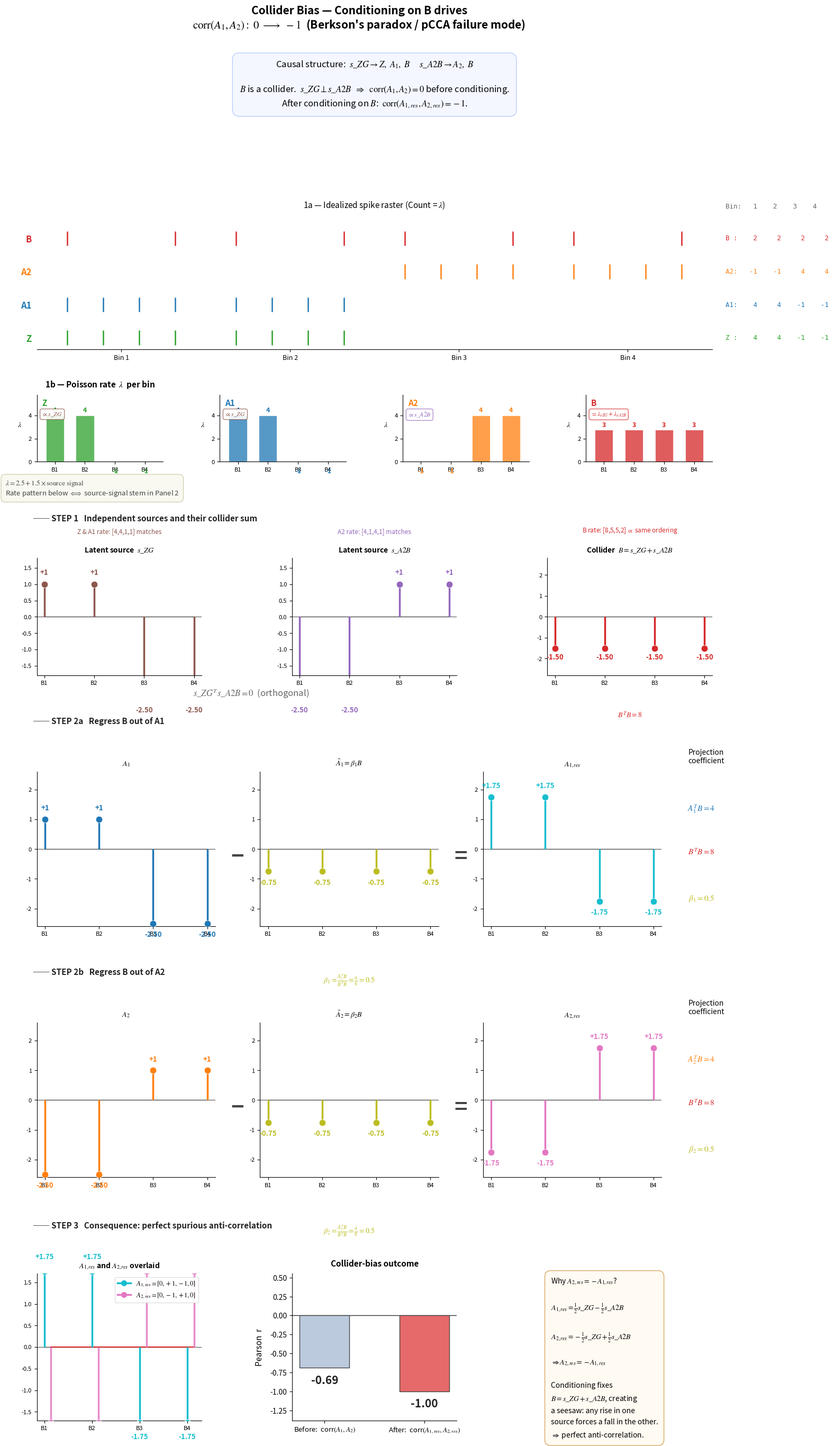

Here is the Python script that generated this plot: (Note: this script raises an exception after producing the figure.)
"""
collider_bias_demo_v2.py
========================
Key change from v1
------------------
Panel 1 is now split into two sub-panels:

  1a  Raster  — stochastic Poisson spike ticks (unchanged)
  1b  Rate strip — λ per bin per region shown as 4 side-by-side bar charts
      (Z, A1, A2, B), each bar annotated with the numeric λ value.

The rate-strip bars have the SAME temporal pattern as the stem plots in
Panel 2 (source signals s_ZG, s_A2B and their sum B), making the chain

    source signal  →  λ (Poisson rate)  →  observed spikes

visually explicit and directly comparable across both panels.

Causal structure
    s_ZG  → Z, A1, B
    s_A2B → A2, B
B is a collider.  corr(A1, A2) = 0 before conditioning → -1 after.
"""

import numpy as np
import matplotlib.pyplot as plt
import matplotlib.gridspec as gridspec

# ─────────────────────────────────────────────────────────────────────────────
# 0.  SETTINGS
# ─────────────────────────────────────────────────────────────────────────────
np.random.seed(42)
plt.rcParams.update({'font.family': 'sans-serif', 'mathtext.fontset': 'stix'})

C = dict(
    Z    = '#2ca02c',   # green
    A1   = '#1f77b4',   # blue
    A2   = '#ff7f0e',   # orange
    B    = '#d62728',   # red
    sZG  = '#8c564b',   # brown   — source s_ZG
    sA2B = '#9467bd',   # purple  — source s_A2B
    proj = '#bcbd22',   # olive   — β·B component
    r1   = '#17becf',   # cyan    — A1 residual
    r2   = '#e377c2',   # pink    — A2 residual
)

# ─────────────────────────────────────────────────────────────────────────────
# 1.  LATENT SOURCES  +  POISSON RATES  +  SPIKE COUNTS
# ─────────────────────────────────────────────────────────────────────────────
t = np.arange(1, 5)                          # time-bin indices [1,2,3,4]

s_ZG  = np.array([ 1.,  1., -2.5, -2.5])      # latent source driving Z, A1, B
s_A2B = np.array([ -2.5, -2.5,  1., 1.])      # latent source driving A2, B

BASE, AMP = 2.5, 1.5                         # λ = BASE + AMP * source_signal
lam_ZG  = BASE + AMP * s_ZG                 # [4.0, 4.0, 1.0, 1.0]
lam_A2B = BASE + AMP * s_A2B               # [4.0, 1.0, 4.0, 1.0]
lam_B   = lam_ZG + lam_A2B                 # [8.0, 5.0, 5.0, 2.0]

# λ lookup used in the rate strip — order matches raster rows (bottom→top)
LAM_LOOKUP = {
    'Z':  lam_ZG,
    'A1': lam_ZG,
    'A2': lam_A2B,
    'B':  lam_B,
}

# Idealized counts (exact lambda values to match later panels visually)
Z_ct = lam_ZG.astype(int)
A1_ct = lam_ZG.astype(int)
A2_ct = lam_A2B.astype(int)
B_ct = lam_B.astype(int)

# ─────────────────────────────────────────────────────────────────────────────
# 2.  ANALYTICAL RESIDUALIZATION
# ─────────────────────────────────────────────────────────────────────────────
A1 = s_ZG.copy()
A2 = s_A2B.copy()
B  = s_ZG + s_A2B                            # [+2, 0, 0, -2]

beta1 = float(A1 @ B) / float(B @ B)         # 0.5
beta2 = float(A2 @ B) / float(B @ B)         # 0.5

proj1  = beta1 * B                            # [+1,  0,  0, -1]
proj2  = beta2 * B                            # [+1,  0,  0, -1]
A1_res = A1 - proj1                           # [ 0, +1, -1,  0]
A2_res = A2 - proj2                           # [ 0, -1, +1,  0]

r_before = float(A1 @ A2) / (np.linalg.norm(A1) * np.linalg.norm(A2))
r_after  = (float(A1_res @ A2_res) /
            (np.linalg.norm(A1_res) * np.linalg.norm(A2_res)))

# ─────────────────────────────────────────────────────────────────────────────
# 3.  HELPER FUNCTIONS
# ─────────────────────────────────────────────────────────────────────────────

def draw_raster(ax, counts_list, labels, colors, t):
    """
    Multi-region spike raster.  Each region occupies a horizontal band;
    within each bin, spikes are spread evenly as vertical ticks.
    """
    for row, (cnt, col) in enumerate(zip(counts_list, colors)):
        for bi, sc in enumerate(cnt):
            if sc > 0:
                xs = np.linspace(t[bi] - 0.32, t[bi] + 0.32, max(sc, 1))
                ax.vlines(xs,
                          ymin=row + 0.08, ymax=row + 0.52,
                          colors=col, linewidths=1.8)

    ax.set_yticks(np.arange(len(labels)) + 0.30)
    ax.set_yticklabels(labels, fontsize=12, fontweight='bold')
    for lbl, col in zip(ax.get_yticklabels(), colors):
        lbl.set_color(col)
    ax.set_xticks(t)
    ax.set_xticklabels([f'Bin {i}' for i in t], fontsize=9)
    ax.set_xlim(0.5, t[-1] + 0.5)
    ax.set_ylim(-0.05, len(labels))
    ax.spines[['top', 'right', 'left']].set_visible(False)
    ax.tick_params(left=False)


def draw_rate_strip(axes_list, lam_list, labels, colors, t,
                    source_labels, source_colors):
    """
    Draw one bar-chart per region showing Poisson rate λ per time bin.
    """
    lam_max_global = max(lam.max() for lam in lam_list)

    for ax, lam, lbl, col, src_lbl, src_col in zip(
            axes_list, lam_list, labels, colors,
            source_labels, source_colors):

        bars = ax.bar(t, lam, color=col, alpha=0.75,
                      edgecolor='white', linewidth=0.8, width=0.6, zorder=3)

        # Numeric λ annotation above each bar
        for xi, lv in zip(t, lam):
            ax.text(xi, lv + 0.15, f'{lv:.0f}',
                    ha='center', va='bottom',
                    fontsize=9, color=col, fontweight='bold')

        ax.set_ylim(0, lam_max_global + 1.8)
        ax.set_xticks(t)
        ax.set_xticklabels([f'B{i}' for i in t], fontsize=8)
        ax.set_xlim(0.4, t[-1] + 0.6)
        ax.set_ylabel(r'$\lambda$', fontsize=10, rotation=0, labelpad=12)
        ax.spines[['top', 'right']].set_visible(False)
        ax.tick_params(labelsize=8)

        # Region name + driving-source label inside the axes
        ax.text(0.04, 0.94, lbl,
                transform=ax.transAxes,
                fontsize=11, fontweight='bold', color=col, va='top')
        ax.text(0.04, 0.76, src_lbl,
                transform=ax.transAxes,
                fontsize=8.5, color=src_col, va='top',
                bbox=dict(boxstyle='round,pad=0.3',
                          facecolor='#ffffff', edgecolor=src_col,
                          linewidth=0.8, alpha=0.9))


def draw_stem(ax, t, vals, color, title='', ylim=(-2.6, 2.6)):
    """Styled stem plot with floating value labels."""
    ml, sl, bl = ax.stem(t, vals)
    plt.setp(sl, color=color,     linewidth=2.5, zorder=3)
    plt.setp(ml, color=color,     markersize=9,  zorder=4,
             markeredgewidth=0.5, markeredgecolor='white')
    plt.setp(bl, color='#555555', linewidth=1.0)

    def _lbl(v):
        if v == 0:       return '0'
        if v == int(v):  return f'{int(v):+d}'
        return f'{v:+.2f}'

    for xi, vi in zip(t, vals):
        pad = 0.25 if vi >= 0 else -0.25
        ax.text(xi, vi + pad, _lbl(vi),
                ha='center', va='bottom' if vi >= 0 else 'top',
                fontsize=9.5, color=color, fontweight='bold')

    ax.set_ylim(ylim)
    ax.set_xticks(t)
    ax.set_xticklabels([f'B{i}' for i in t], fontsize=8)
    ax.axhline(0, color='#555555', linewidth=0.8, zorder=1)
    ax.spines[['top', 'right']].set_visible(False)
    ax.tick_params(labelsize=8)
    if title:
        ax.set_title(title, fontsize=10, fontweight='bold', pad=8)


def op_cell(ax, sym):
    ax.axis('off')
    # Adjusted font size and vertical alignment for a cleaner look
    ax.text(0.5, 0.45, sym, ha='center', va='center',
            fontsize=30, fontweight='bold', color='#444444',
            transform=ax.transAxes)


def sec_label(ax, txt):
    ax.text(-0.02, 1.30, txt,
            transform=ax.transAxes, clip_on=False,
            fontsize=11, fontweight='bold', color='#222222', va='bottom')


# ─────────────────────────────────────────────────────────────────────────────
# 4.  FIGURE  —  outer grid
# ─────────────────────────────────────────────────────────────────────────────
fig = plt.figure(figsize=(14.5, 28))
fig.patch.set_facecolor('white')

# Increased hspace for better breathing room between major sections
outer = gridspec.GridSpec(
    6, 1, figure=fig,
    hspace=0.65,
    top=0.955, bottom=0.030, left=0.08, right=0.96,
    height_ratios=[0.52, 1.85, 0.88, 1.16, 1.16, 1.10],
)

# ── Panel 0: header card ─────────────────────────────────────────────────────
ax0 = fig.add_subplot(outer[0])
ax0.axis('off')
card = (
    r"Causal structure:  $s\_ZG \rightarrow Z,\ A_1,\ B$"
    r"     $s\_A2B \rightarrow A_2,\ B$" + "\n\n"
    r"$B$ is a collider.  $s\_ZG \perp s\_A2B$  "
    r"$\Rightarrow$  $\mathrm{corr}(A_1,A_2)=0$ before conditioning." + "\n"
    r"After conditioning on $B$:  $\mathrm{corr}(A_{1,res},A_{2,res})=-1$."
)
# Increased padding and softer border for the header card
ax0.text(0.5, 0.50, card,
         ha='center', va='center', transform=ax0.transAxes, fontsize=12, linespacing=1.4,
         bbox=dict(boxstyle='round,pad=0.8',
                   facecolor='#f4f7ff', edgecolor='#baccff', linewidth=1.0))

# ── Panel 1: raster (top) + rate strip (bottom) ──────────────────────────────
gs1 = gridspec.GridSpecFromSubplotSpec(
    2, 1, subplot_spec=outer[1],
    hspace=0.45,
    height_ratios=[2, 1],
)

# ── 1a  Raster ────────────────────────────────────────────────────────────────
ax_rast = fig.add_subplot(gs1[0])
draw_raster(
    ax_rast,
    counts_list=[Z_ct, A1_ct, A2_ct, B_ct],
    labels=['Z', 'A1', 'A2', 'B'],
    colors=[C['Z'], C['A1'], C['A2'], C['B']],
    t=t,
)
ax_rast.set_title(
    r'1a — Idealized spike raster (Count = $\lambda$)',
    fontsize=11, pad=10)

ylim_lo, ylim_hi = ax_rast.get_ylim()
ax_rast.text(1.02, 1.04, 'Bin:   1    2    3    4',
             transform=ax_rast.transAxes, fontsize=9,
             color='#666666', clip_on=False, va='bottom',
             fontfamily='monospace')
for row, (cnt, lbl, col) in enumerate(
        zip([Z_ct, A1_ct, A2_ct, B_ct],
            ['Z ', 'A1', 'A2', 'B '],
            [C['Z'], C['A1'], C['A2'], C['B']])):
    yf = (row + 0.30 - ylim_lo) / (ylim_hi - ylim_lo)
    ax_rast.text(1.02, yf,
                 f'{lbl}:  ' + '   '.join(f'{c:3d}' for c in cnt),
                 transform=ax_rast.transAxes, fontsize=9,
                 color=col, clip_on=False, va='center',
                 fontfamily='monospace')

# ── 1b  Rate strip ────────────────────────────────────────────────────────────
gs1b = gridspec.GridSpecFromSubplotSpec(
    1, 4, subplot_spec=gs1[1], wspace=0.45)

ax_rZ  = fig.add_subplot(gs1b[0])
ax_rA1 = fig.add_subplot(gs1b[1])
ax_rA2 = fig.add_subplot(gs1b[2])
ax_rB  = fig.add_subplot(gs1b[3])

draw_rate_strip(
    axes_list    = [ax_rZ,   ax_rA1,  ax_rA2,  ax_rB],
    lam_list     = [lam_ZG,  lam_ZG,  lam_A2B, lam_B],
    labels       = ['Z',     'A1',    'A2',    'B'],
    colors       = [C['Z'],  C['A1'], C['A2'], C['B']],
    t            = t,
    source_labels= [r'$\propto s\_ZG$',
                    r'$\propto s\_ZG$',
                    r'$\propto s\_A2B$',
                    r'$= \lambda_{sZG}+\lambda_{sA2B}$'],
    source_colors= [C['sZG'], C['sZG'], C['sA2B'], C['B']],
)

ax_rZ.set_title('1b — Poisson rate  ' + r'$\lambda$' + '  per bin',
                fontsize=11, fontweight='bold', pad=10)

# Softer bridge annotation box
ax_rZ.text(-0.25, -0.25,
           r'$\lambda = 2.5 + 1.5 \times \mathrm{source\ signal}$'
           '\n'
           r'Rate pattern below $\Longleftrightarrow$ source-signal stem in Panel 2',
           transform=ax_rZ.transAxes,
           fontsize=9.5, color='#444444', va='top',
           style='italic',
           bbox=dict(boxstyle='round,pad=0.6',
                     facecolor='#f9f9f2', edgecolor='#d1d1b4', linewidth=1.0))

# ── Panel 2: source stems + collider ─────────────────────────────────────────
gs2 = gridspec.GridSpecFromSubplotSpec(1, 3, subplot_spec=outer[2], wspace=0.55)
ax_sZG  = fig.add_subplot(gs2[0])
ax_sA2B = fig.add_subplot(gs2[1])
ax_Bsum = fig.add_subplot(gs2[2])

draw_stem(ax_sZG,  t, s_ZG,  C['sZG'],
          title=r'Latent source  $s\_ZG$',  ylim=(-1.8, 1.8))
draw_stem(ax_sA2B, t, s_A2B, C['sA2B'],
          title=r'Latent source  $s\_A2B$', ylim=(-1.8, 1.8))
draw_stem(ax_Bsum, t, B,     C['B'],
          title=r'Collider  $B = s\_ZG + s\_A2B$', ylim=(-2.8, 2.8))

sec_label(ax_sZG, '── STEP 1   Independent sources and their collider sum')
ax_sZG.text(1.30, -0.10, r'$s\_ZG^{T} s\_A2B = 0$  (orthogonal)',
            ha='center', va='top', fontsize=12, color='#666666',
            transform=ax_sZG.transAxes)
ax_Bsum.text(0.50, -0.30, r'$B^T B = 8$',
             ha='center', va='top', fontsize=10, color=C['B'],
             transform=ax_Bsum.transAxes)

ax_sZG.text(0.50, 1.20,
            'Z & A1 rate: [4,4,1,1] matches',
            ha='center', va='bottom', fontsize=8.5, color=C['sZG'],
            transform=ax_sZG.transAxes, clip_on=False, style='italic')
ax_sA2B.text(0.50, 1.20,
             'A2 rate: [4,1,4,1] matches',
             ha='center', va='bottom', fontsize=8.5, color=C['sA2B'],
             transform=ax_sA2B.transAxes, clip_on=False, style='italic')
ax_Bsum.text(0.50, 1.20,
             r'B rate: [8,5,5,2] $\propto$ same ordering',
             ha='center', va='bottom', fontsize=8.5, color=C['B'],
             transform=ax_Bsum.transAxes, clip_on=False, style='italic')

# ── Panel 3: A1 residualization  (A1 − β₁·B = A1_res) ───────────────────────
# Adjusted width_ratios to give the rightmost text box slightly more room
gs3 = gridspec.GridSpecFromSubplotSpec(
    1, 7, subplot_spec=outer[3],
    width_ratios=[3.0, 0.45, 3.0, 0.45, 3.0, 0.35, 0.20], wspace=0.10)
ax3 = [fig.add_subplot(gs3[i]) for i in range(7)]

draw_stem(ax3[0], t, A1,    C['A1'],  title=r'$A_1$')
draw_stem(ax3[2], t, proj1, C['proj'],title=r'$\hat{A}_1 = \beta_1 B$')
draw_stem(ax3[4], t, A1_res,C['r1'],  title=r'$A_{1,res}$')
op_cell(ax3[1], '−')
op_cell(ax3[3], '=')
ax3[5].axis('off')

ax3[2].text(0.50, -0.30,
            r'$\beta_1 = \frac{A_1^T B}{B^T B} = \frac{4}{8} = 0.5$',
            ha='center', va='top', fontsize=10, color=C['proj'],
            transform=ax3[2].transAxes)

ax3[6].axis('off')
for yf, txt, col in [(0.76, r'$A_1^T B = 4$', C['A1']),
                     (0.48, r'$B^T B = 8$',    C['B']),
                     (0.18, r'$\beta_1 = 0.5$', C['proj'])]:
    ax3[6].text(0.10, yf, txt, ha='center', va='center', fontsize=11,
                color=col, fontweight='bold' if yf == 0.18 else 'normal',
                transform=ax3[6].transAxes)
ax3[6].set_title('Projection\ncoefficient', fontsize=10, pad=12)



sec_label(ax3[0], '── STEP 2a   Regress B out of A1')

# ── Panel 4: A2 residualization  (A2 − β₂·B = A2_res) ───────────────────────
gs4 = gridspec.GridSpecFromSubplotSpec(
    1, 7, subplot_spec=outer[4],
    width_ratios=[3.0, 0.45, 3.0, 0.45, 3.0, 0.35, 0.20], wspace=0.10)
ax4 = [fig.add_subplot(gs4[i]) for i in range(7)]

draw_stem(ax4[0], t, A2,    C['A2'],  title=r'$A_2$')
draw_stem(ax4[2], t, proj2, C['proj'],title=r'$\hat{A}_2 = \beta_2 B$')
draw_stem(ax4[4], t, A2_res,C['r2'],  title=r'$A_{2,res}$')
op_cell(ax4[1], '−')
op_cell(ax4[3], '=')
ax4[5].axis('off')

ax4[2].text(0.50, -0.30,
            r'$\beta_2 = \frac{A_2^T B}{B^T B} = \frac{4}{8} = 0.5$',
            ha='center', va='top', fontsize=10, color=C['proj'],
            transform=ax4[2].transAxes)

ax4[6].axis('off')
for yf, txt, col in [(0.76, r'$A_2^T B = 4$', C['A2']),
                     (0.48, r'$B^T B = 8$',    C['B']),
                     (0.18, r'$\beta_2 = 0.5$', C['proj'])]:
    ax4[6].text(0.10, yf, txt, ha='center', va='center', fontsize=11,
                color=col, fontweight='bold' if yf == 0.18 else 'normal',
                transform=ax4[6].transAxes)
ax4[6].set_title('Projection\ncoefficient', fontsize=10, pad=12)
sec_label(ax4[0], '── STEP 2b   Regress B out of A2')

# ── Panel 5: outcome ──────────────────────────────────────────────────────────
gs5 = gridspec.GridSpecFromSubplotSpec(1, 3, subplot_spec=outer[5], wspace=0.55)
ax5_ov  = fig.add_subplot(gs5[0])
ax5_bar = fig.add_subplot(gs5[1])
ax5_exp = fig.add_subplot(gs5[2])

# Residual overlay
draw_stem(ax5_ov, t, A1_res, C['r1'],
          title=r'$A_{1,res}$ and $A_{2,res}$ overlaid', ylim=(-1.7, 1.7))
ml2, sl2, _ = ax5_ov.stem(t + 0.14, A2_res)
plt.setp(sl2, color=C['r2'], linewidth=2.5, alpha=0.85, zorder=3)
plt.setp(ml2, color=C['r2'], markersize=9,  alpha=0.85, zorder=4,
         markeredgewidth=0.5, markeredgecolor='white')
ax5_ov.legend(handles=[
    plt.Line2D([0],[0], color=C['r1'], lw=2.5, marker='o', markersize=7,
               label=r'$A_{1,res} = [0,+1,-1,0]$'),
    plt.Line2D([0],[0], color=C['r2'], lw=2.5, marker='o', markersize=7,
               label=r'$A_{2,res} = [0,-1,+1,0]$'),
], fontsize=9, loc='upper right', framealpha=0.9, edgecolor='#dddddd')

# Correlation bar chart
cats  = [r'Before:  corr$(A_1, A_2)$',
         r'After:  corr$(A_{1,res}, A_{2,res})$']
bars  = ax5_bar.bar(cats, [r_before, r_after],
                    color=['#bccadd', '#e66a6a'],
                    edgecolor='#444444', linewidth=1.0, width=0.5, zorder=3)
for bar, v in zip(bars, [r_before, r_after]):
    y   = v + (0.05 if v >= 0 else -0.09)
    ax5_bar.text(bar.get_x() + bar.get_width()/2, y,
                 f'{v:.2f}', ha='center',
                 va='bottom' if v >= 0 else 'top',
                 fontsize=15, fontweight='bold', color='#222222')
ax5_bar.axhline(0, color='#333333', linewidth=1.0, zorder=2)
ax5_bar.set_ylim(-1.38, 0.55)
ax5_bar.set_ylabel('Pearson  r', fontsize=11, labelpad=8)
ax5_bar.set_title('Collider-bias outcome',
                  fontsize=11, fontweight='bold', pad=10)
ax5_bar.spines[['top', 'right']].set_visible(False)
ax5_bar.tick_params(axis='x', labelsize=9.5)

# Algebra explanation box - refined typography and padding
ax5_exp.axis('off')
exp_lines = [
    r"Why $A_{2,res} = -A_{1,res}$?",
    "",
    r"$A_{1,res} = \frac{1}{2}s\_ZG - \frac{1}{2}s\_A2B$",
    "",
    r"$A_{2,res} = -\frac{1}{2}s\_ZG + \frac{1}{2}s\_A2B$",
    "",
    r"$\Rightarrow A_{2,res} = -A_{1,res}$",
    "",
    "Conditioning fixes",
    r"$B = s\_ZG + s\_A2B$, creating",
    "a seesaw: any rise in one",
    r"source forces a fall in the other.",
    r"$\Rightarrow$ perfect anti-correlation.",
]
ax5_exp.text(0.02, 0.98, "\n".join(exp_lines),
             ha='left', va='top', fontsize=10,
             transform=ax5_exp.transAxes, linespacing=1.65,
             bbox=dict(boxstyle='round,pad=0.8',
                       facecolor='#fffaf2', edgecolor='#dcb578', linewidth=1.2))

sec_label(ax5_ov, '── STEP 3   Consequence: perfect spurious anti-correlation')

# ── Super-title  +  save ──────────────────────────────────────────────────────
fig.suptitle(
    'Collider Bias — Conditioning on B drives\n'
    r'$\mathrm{corr}(A_1, A_2):\ 0\ \longrightarrow\ -1$'
    "  (Berkson's paradox / pCCA failure mode)",
    fontsize=15, fontweight='bold', y=0.985)

plt.savefig('/Users/shengyuancai/Downloads/Oxford_dataset/Paper_output/pCCA_simulation/collider_bias_demo_v2.png',
            dpi=150, bbox_inches='tight', facecolor='white')
#plt.show()
print("Done.")
